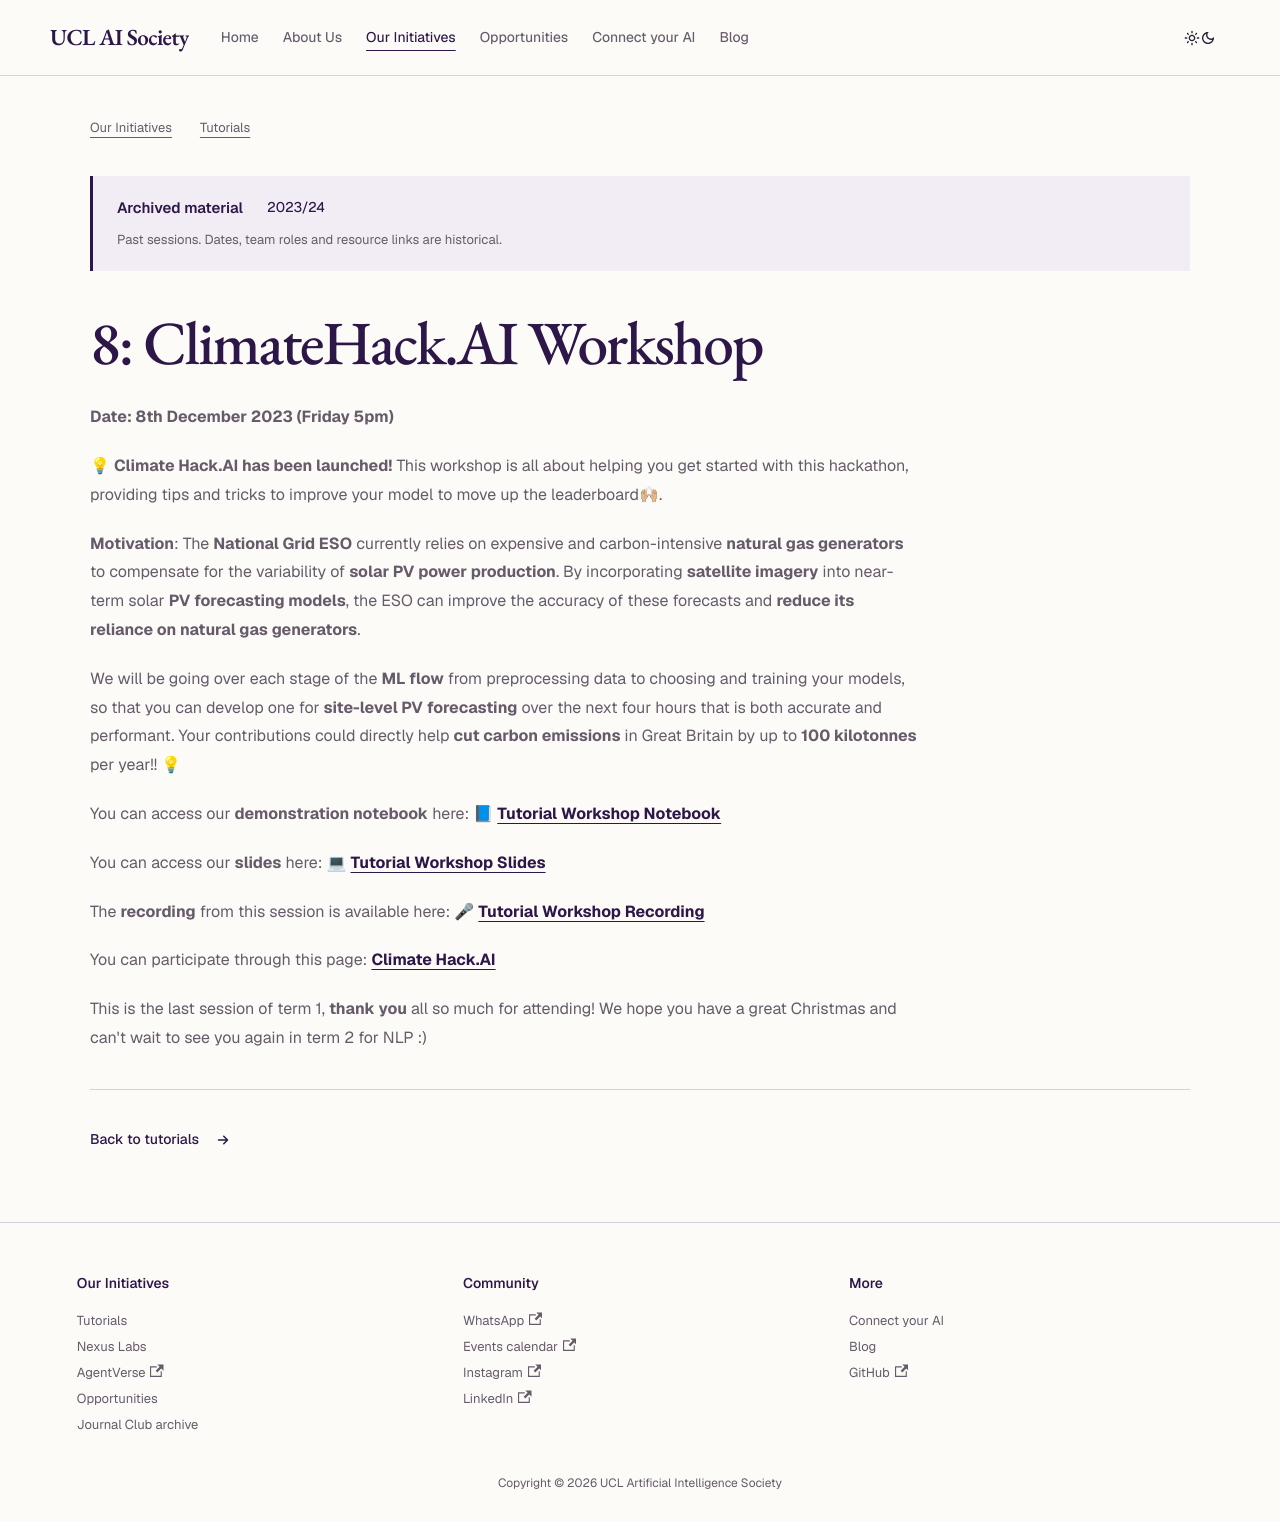

repository: UCLAIS/UCLAIS.github.io · page: our-initiatives/tutorials/2023-2024/climate-hack/index.html · generator: docusaurus

---
sidebar_position: 10
---

# 8: ClimateHack.AI Workshop

**Date: 8th December 2023 (Friday 5pm)**

💡 **Climate Hack.AI has been launched!** This workshop is all about helping you get started with this hackathon, providing tips and tricks to improve your model to move up the leaderboard🙌🏼.

**Motivation**: The **National Grid ESO** currently relies on expensive and carbon-intensive **natural gas generators** to compensate for the variability of **solar PV power production**. By incorporating **satellite imagery** into near-term solar **PV forecasting models**, the ESO can improve the accuracy of these forecasts and **reduce its reliance on natural gas generators**.

We will be going over each stage of the **ML flow** from preprocessing data to choosing and training your models, so that you can develop one for **site-level PV forecasting** over the next four hours that is both accurate and performant. Your contributions could directly help **cut carbon emissions** in Great Britain by up to **100 kilotonnes** per year!! 💡

You can access our **demonstration notebook** here: 📘 [**Tutorial Workshop Notebook**](https://github.com/climatehackai/workshop-materials-2023/blob/main/workshop.ipynb)

You can access our **slides** here: 💻 [**Tutorial Workshop Slides**](https://www.canva.com/design/DAF0bofq91g/IxG-1r8F7sh_ovJeFwi3lA/edit?utm_content=DAF0bofq91g&utm_campaign=designshare&utm_medium=link2&utm_source=sharebutton)

The **recording** from this session is available here: 🎤 [**Tutorial Workshop Recording**](https://youtu.be/Gb23M3zy_yE?si=FGpvPhEY15OfFe7D)

You can participate through this page: [**Climate Hack.AI**](https://climatehack-ai.vercel.app/)

This is the last session of term 1, **thank you** all so much for attending! We hope you have a great Christmas and can't wait to see you again in term 2 for NLP :)
